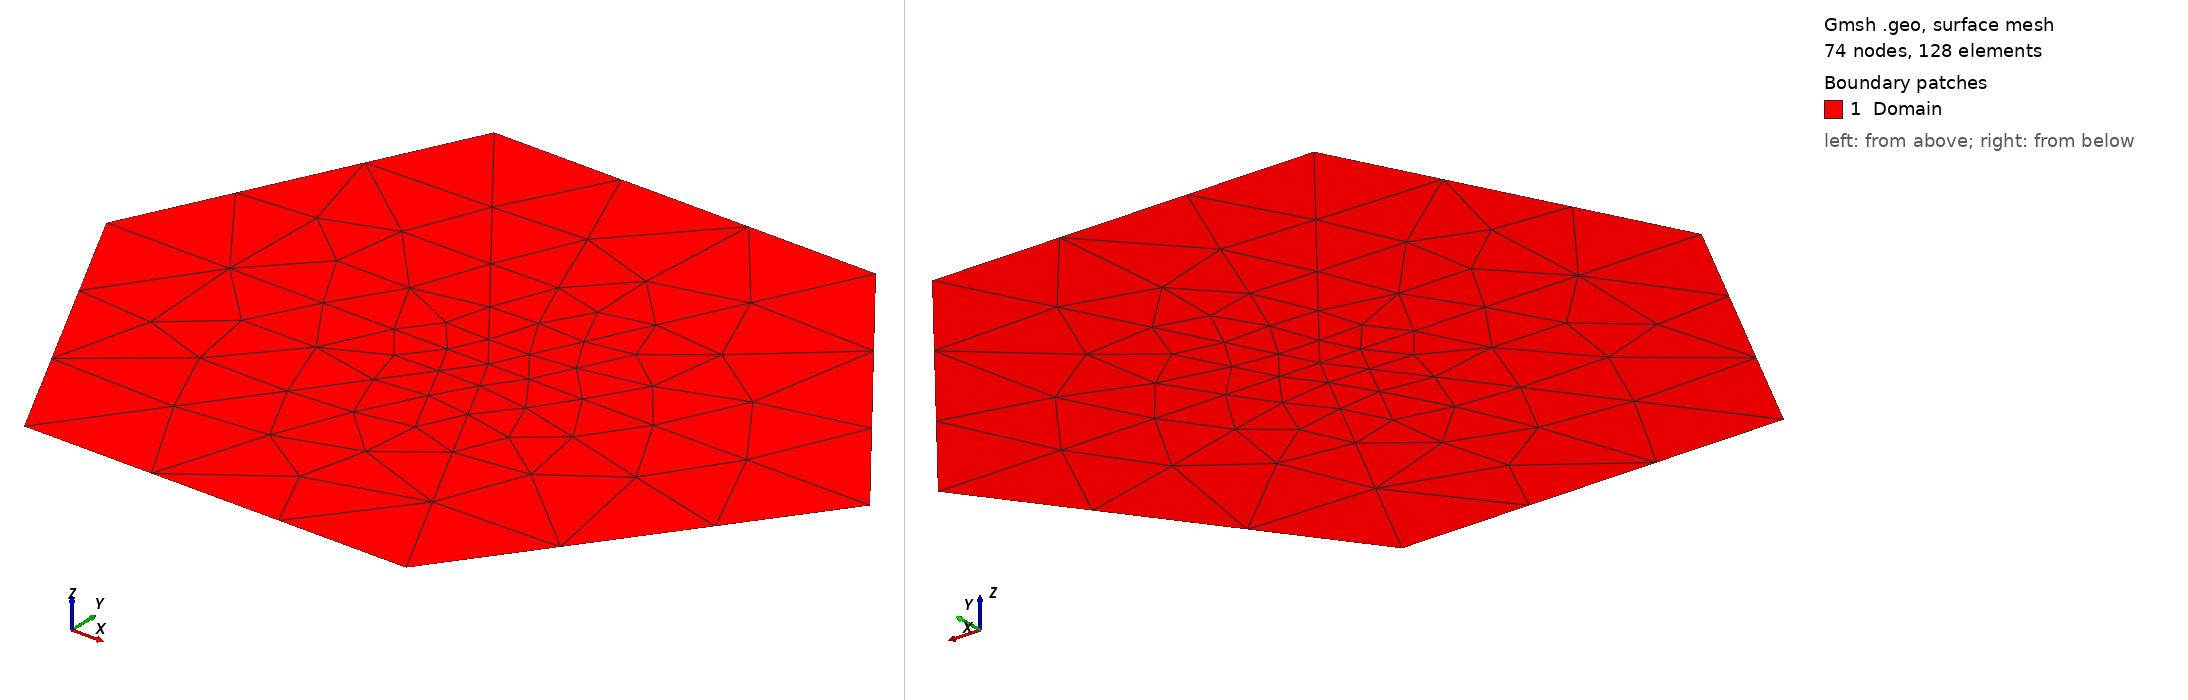

Gmsh geometry script, surface-meshed: 74 nodes, 128 surface elements. Boundary patches (legend numbers): 1 Domain. Left view from above one corner, right view from below the opposite corner. Legend entries are the model's physical surfaces. The drawing asked Gmsh for element sizes between 1% and 20% of the model's largest extent; the script's own settings can give other sizes.

=== hexagon_starsplit_mesh.geo (drawn) ===
//base structure of the complex hexagonal mesh

SetFactory("OpenCASCADE");

// ---------------------------
// Mesh size parameters
// ---------------------------
lc_min = 0.05;
lc_max = 0.20;

// ---------------------------
// Outer HEXAGON (6 points)
// (roughly centered, easy geometry)
// ---------------------------
Point(1) = {0.0, 0.5, 0, lc_max};   // left
Point(2) = {0.2, 0.1, 0, lc_max};   // bottom-left
Point(3) = {0.7, 0.1, 0, lc_max};   // bottom-right
Point(4) = {1.0, 0.5, 0, lc_max};   // right
Point(5) = {0.7, 0.9, 0, lc_max};   // top-right
Point(6) = {0.2, 0.9, 0, lc_max};   // top-left
Point(101) = {0.5, 0.5, 0, lc_min};  // center

Line(1) = {1, 2};
Line(2) = {2, 3};
Line(3) = {3, 4};
Line(4) = {4, 5};
Line(5) = {5, 6};
Line(6) = {6, 1};

Curve Loop(1) = {1, 2, 3, 4, 5, 6}; //creates boundary from lines
Plane Surface(1) = {1};


// Star from center to outer corners (splits into 6 "pie slices")
Line(101) = {101, 1};
Line(102) = {101, 2};
Line(103) = {101, 3};
Line(104) = {101, 4};
Line(105) = {101, 5};
Line(106) = {101, 6};


// ---------------------------
// Fragment surface with star lines
// This splits the hexagon into 6 triangles
// ---------------------------
BooleanFragments{ Surface{1}; Delete;}{
  Curve{101}; Curve{102}; Curve{103};
  Curve{104}; Curve{105}; Curve{106}; 
}

// ---------------------------
// Physical groups
// ---------------------------
Physical Surface("Domain") = Surface{:};

Physical Curve("Outer_1") = {1};
Physical Curve("Outer_2") = {2};
Physical Curve("Outer_3") = {3};
Physical Curve("Outer_4") = {4};
Physical Curve("Outer_5") = {5};
Physical Curve("Outer_6") = {6};
